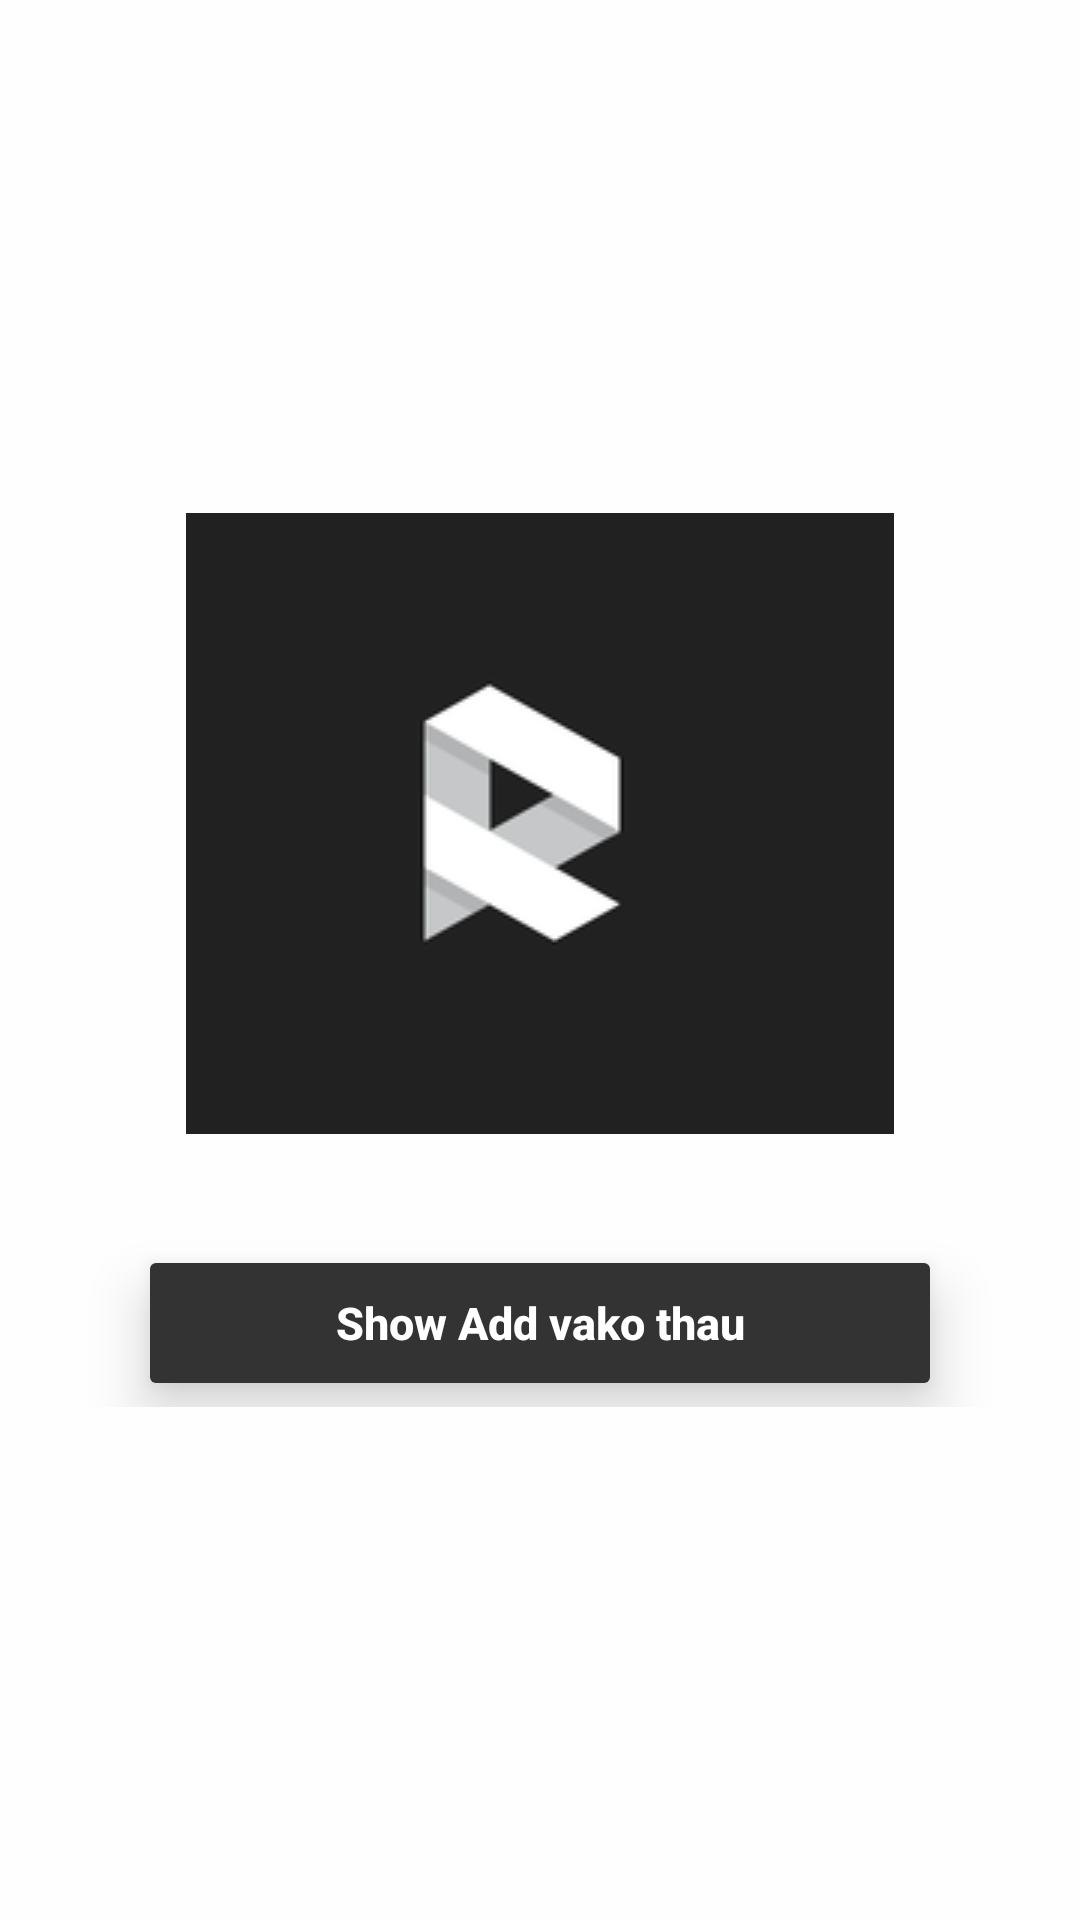

Reconstruct the res/layout file that produces this screen, plus the resources it refers to.
<!-- AndroidManifest.xml: application theme AppTheme -->
<!-- res/layout/fragment_uploadfrag.xml -->
<RelativeLayout xmlns:android="http://schemas.android.com/apk/res/android"
    xmlns:tools="http://schemas.android.com/tools"
    android:layout_width="match_parent"
    android:layout_height="match_parent"
    xmlns:app="http://schemas.android.com/apk/res-auto"
    tools:context="com.example.winnee.renit_x.Tabs.Uploadfrag"
    android:background="@color/cream" >

    <RelativeLayout
        android:background="#FEFEFE"
        android:id="@+id/yesinternet_connection"
        android:layout_width="match_parent"
        android:layout_height="match_parent"
        android:orientation="vertical">
        <LinearLayout
            android:layout_centerInParent="true"
            android:orientation="vertical"
            android:layout_width="match_parent"
            android:layout_height="wrap_content">
            <ImageView
                android:layout_width="match_parent"
                android:layout_height="wrap_content"
                android:src="@drawable/logo"
                android:id="@+id/imageView3" />
            <android.support.v7.widget.CardView
                app:cardElevation="11dp"
                android:layout_marginLeft="50dp"
                android:layout_marginRight="50dp"
                android:layout_width="match_parent"
                android:layout_height="40dp"
                android:layout_marginTop="43dp"
                android:layout_marginBottom="8dp"
                >
                <Button
                    android:id="@+id/uploadarent_btn"
                    android:layout_width="match_parent"
                    android:layout_height="match_parent"
                    android:background="@color/colorAccent"
                    android:text="Show Add vako thau"
                    android:textAllCaps="false"
                    android:textColor="@android:color/white"
                    android:textSize="15sp"
                    android:textStyle="bold"
                    />
                
                    
                    
                    
                    
                    
                    
                    
                    
                    
                    
            </android.support.v7.widget.CardView>

        </LinearLayout>
    </RelativeLayout>
</RelativeLayout>
<!-- resources referenced by this layout -->
<resources>
  <color name="colorAccent">#333333</color>
  <color name="cream">#F6F6EF</color>
  <!-- drawable logo: png bitmap (drawable, 6064 bytes) -->
  <style name="AppTheme" parent="Theme.AppCompat.Light.NoActionBar">
          
          <item name="colorPrimary">@color/colorPrimary</item>
          <item name="colorPrimaryDark">@color/colorPrimaryDark</item>
          <item name="colorAccent">@color/colorAccent</item>
      </style>
  <color name="colorPrimary">#FEFEFE</color>
  <color name="colorPrimaryDark">#2323</color>
</resources>
